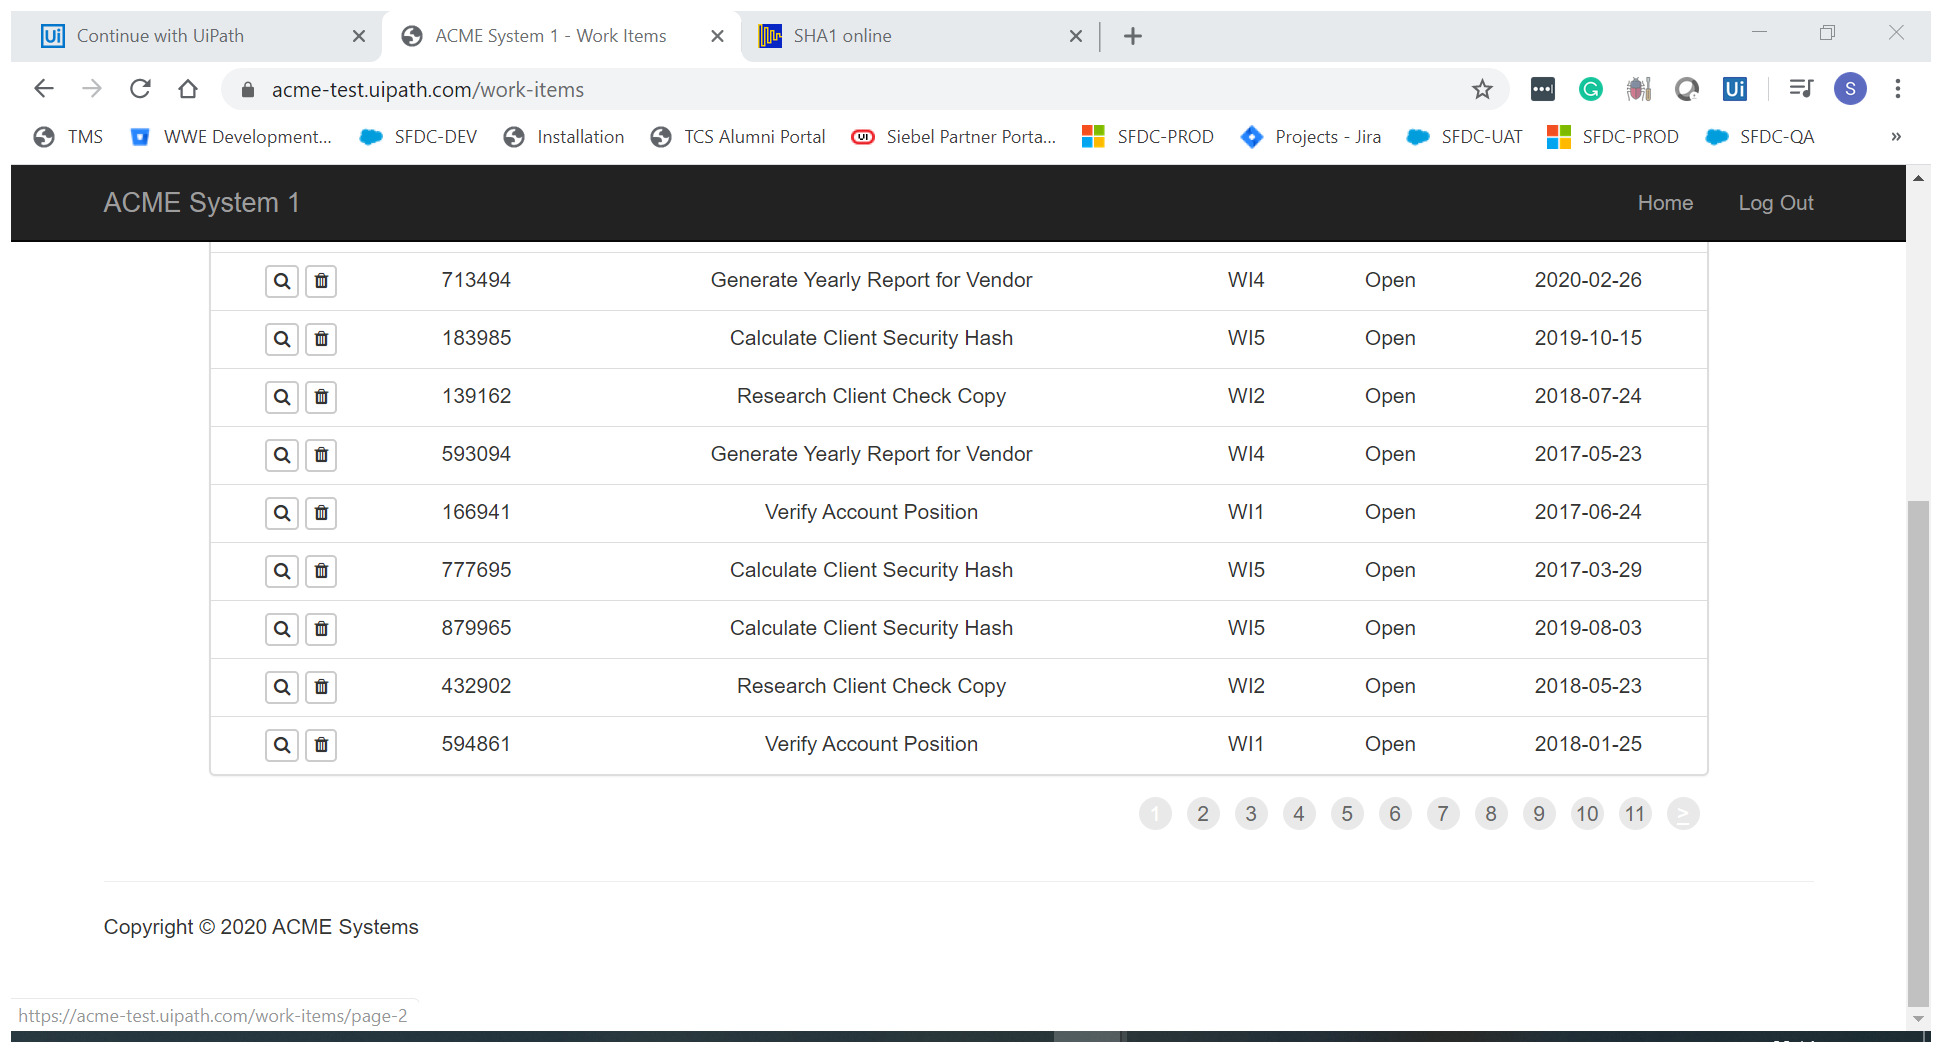
Task: Robotic Enterprise Framework
Workflow: ExtractWorkItems

Step 1: Attach Browser 'ACMESyste Page' in window 'ACME System 1 - Work Items' (chrome.exe)

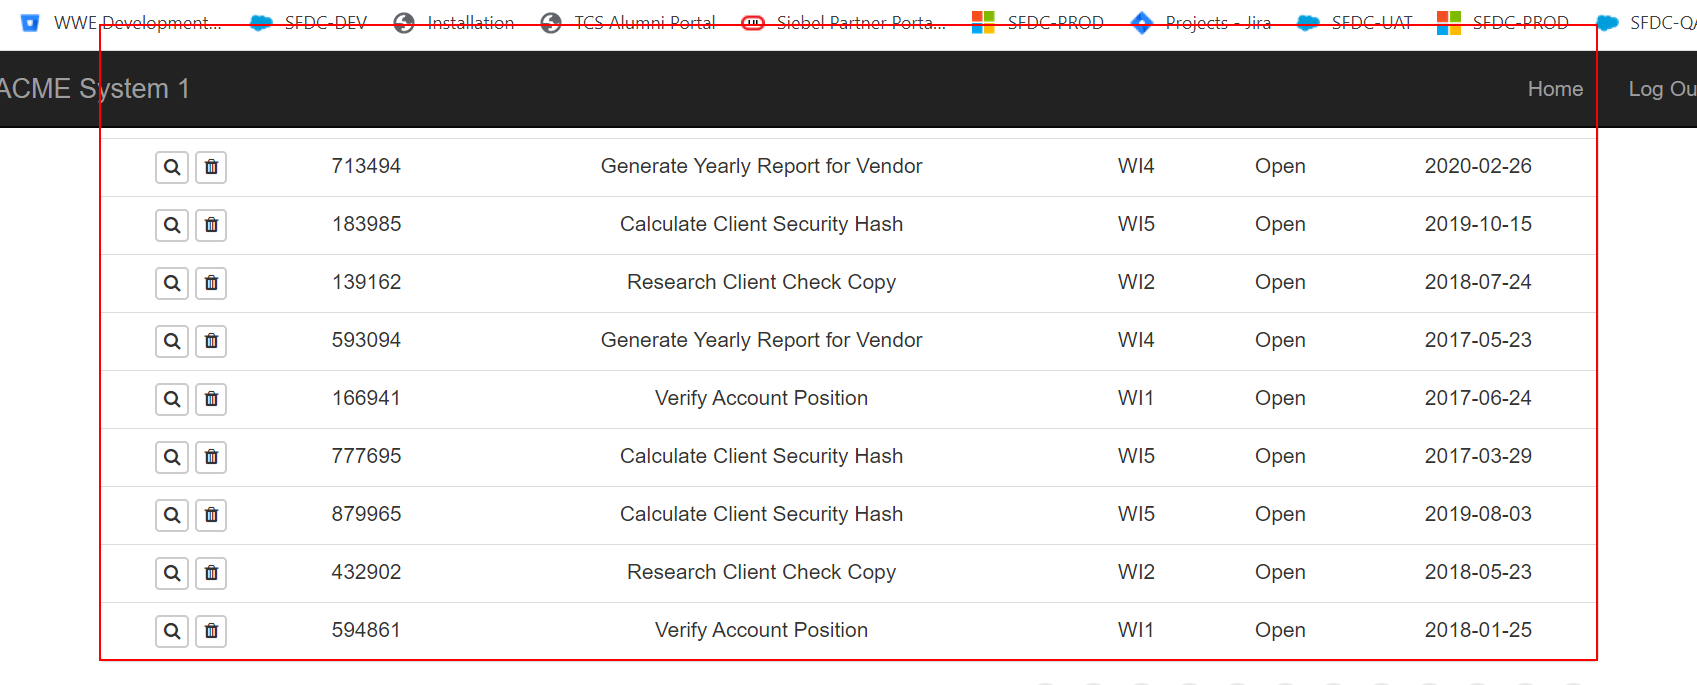
Step 2: get-text from the table